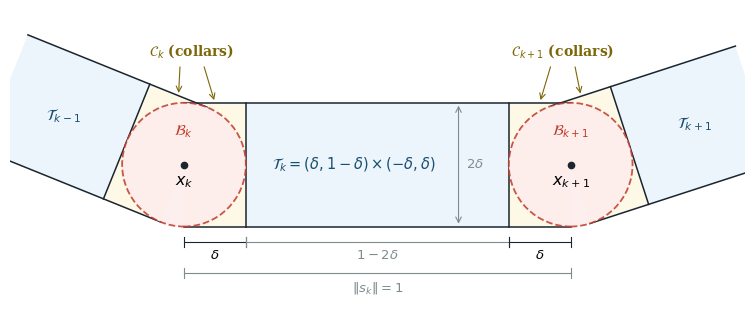

Source code (Python): (Note: this script raises an exception after producing the figure.)
"""Figure 2: Decomposition of the tubular neighborhood U along segment k.

Plots the constituent pieces of U:
  - Vertex discs B_k, B_{k+1} of radius delta
  - Meeting collar pairs C_k, C_{k+1} of length delta and width 2*delta
  - Middle tubes T_k = (delta, 1-delta) x (-delta, delta) (with flanking tubes T_{k-1}, T_{k+1} continuing open-ended)
  - Geometric breakpoint coordinates delta, 1-2*delta, 1, and transverse width 2*delta.
"""
from __future__ import annotations

import os
import sys
from pathlib import Path
import matplotlib.pyplot as plt
import numpy as np
from matplotlib.patches import Circle

INK = "#1a252f"
GRAY = "#7f8c8d"
TUBE_FILL = "#ebf5fb"     # soft pastel blue
COLLAR_FILL = "#fef9e7"   # soft pastel warm amber
DISC_FILL = "#fdedec"     # soft pastel rose
DISC_EDGE = "#c0392b"     # muted crimson
TUBE_TEXT = "#1b4f72"     # deep blue
COLLAR_TEXT = "#7d6608"   # deep amber


def strip_quad(origin: np.ndarray, direction: np.ndarray, normal: np.ndarray,
               t_start: float, t_end: float, w: float) -> np.ndarray:
    """Return 4 corner vertices [bottom_start, bottom_end, top_end, top_start] of a rectangular strip."""
    p0 = origin + t_start * direction - w * normal
    p1 = origin + t_end * direction - w * normal
    p2 = origin + t_end * direction + w * normal
    p3 = origin + t_start * direction + w * normal
    return np.array([p0, p1, p2, p3])


def main() -> None:
    plt.rcParams.update({
        "font.size": 10,
        "font.family": "serif",
        "axes.linewidth": 0.8,
        "pdf.fonttype": 42,
    })

    fig, ax = plt.subplots(figsize=(8.0, 3.2))

    # Geometry setup
    x_k = np.array([0.0, 0.0])
    x_kp1 = np.array([1.0, 0.0])

    psi_k = np.radians(22.0)
    psi_kp1 = np.radians(18.0)

    s_km1 = np.array([np.cos(-psi_k), np.sin(-psi_k)])
    nu_km1 = np.array([-s_km1[1], s_km1[0]])

    s_k = np.array([1.0, 0.0])
    nu_k = np.array([0.0, 1.0])

    s_kp1 = np.array([np.cos(psi_kp1), np.sin(psi_kp1)])
    nu_kp1 = np.array([-s_kp1[1], s_kp1[0]])

    delta = 0.16
    L_flank = 0.34

    # 1. Shaded regions
    p_T_km1 = strip_quad(x_k, -s_km1, nu_km1, delta, delta + L_flank, delta)
    ax.fill(p_T_km1[:, 0], p_T_km1[:, 1], facecolor=TUBE_FILL, edgecolor="none", zorder=2)

    p_T_kp1 = strip_quad(x_kp1, s_kp1, nu_kp1, delta, delta + L_flank, delta)
    ax.fill(p_T_kp1[:, 0], p_T_kp1[:, 1], facecolor=TUBE_FILL, edgecolor="none", zorder=2)

    p_T_k = strip_quad(x_k, s_k, nu_k, delta, 1.0 - delta, delta)
    ax.fill(p_T_k[:, 0], p_T_k[:, 1], facecolor=TUBE_FILL, edgecolor="none", zorder=2)

    p_C_km1_in = strip_quad(x_k, -s_km1, nu_km1, 0, delta, delta)
    ax.fill(p_C_km1_in[:, 0], p_C_km1_in[:, 1], facecolor=COLLAR_FILL, edgecolor="none", zorder=3)

    p_C_k_out = strip_quad(x_k, s_k, nu_k, 0, delta, delta)
    ax.fill(p_C_k_out[:, 0], p_C_k_out[:, 1], facecolor=COLLAR_FILL, edgecolor="none", zorder=3)

    p_C_k_in = strip_quad(x_k, s_k, nu_k, 1.0 - delta, 1.0, delta)
    ax.fill(p_C_k_in[:, 0], p_C_k_in[:, 1], facecolor=COLLAR_FILL, edgecolor="none", zorder=3)

    p_C_kp1_out = strip_quad(x_kp1, s_kp1, nu_kp1, 0, delta, delta)
    ax.fill(p_C_kp1_out[:, 0], p_C_kp1_out[:, 1], facecolor=COLLAR_FILL, edgecolor="none", zorder=3)

    # 2. Boundary rails (open at outer ends)
    ax.plot([p_T_km1[2, 0], p_C_km1_in[3, 0]], [p_T_km1[2, 1], p_C_km1_in[3, 1]], color=INK, lw=1.1, zorder=4)
    ax.plot([p_T_km1[1, 0], p_C_km1_in[0, 0]], [p_T_km1[1, 1], p_C_km1_in[0, 1]], color=INK, lw=1.1, zorder=4)

    ax.plot([0.0, 1.0], [delta, delta], color=INK, lw=1.1, zorder=4)
    ax.plot([0.0, 1.0], [-delta, -delta], color=INK, lw=1.1, zorder=4)

    ax.plot([p_C_kp1_out[3, 0], p_T_kp1[2, 0]], [p_C_kp1_out[3, 1], p_T_kp1[2, 1]], color=INK, lw=1.1, zorder=4)
    ax.plot([p_C_kp1_out[0, 0], p_T_kp1[1, 0]], [p_C_kp1_out[0, 1], p_T_kp1[1, 1]], color=INK, lw=1.1, zorder=4)

    # 3. Seam interfaces at distance delta from vertices
    ax.plot([delta, delta], [-delta, delta], color=INK, lw=1.1, zorder=5)
    ax.plot([1.0 - delta, 1.0 - delta], [-delta, delta], color=INK, lw=1.1, zorder=5)

    ax.plot([p_T_km1[0, 0], p_T_km1[3, 0]], [p_T_km1[0, 1], p_T_km1[3, 1]], color=INK, lw=1.1, zorder=5)
    ax.plot([p_T_kp1[0, 0], p_T_kp1[3, 0]], [p_T_kp1[0, 1], p_T_kp1[3, 1]], color=INK, lw=1.1, zorder=5)

    # 4. Vertex discs B_k and B_{k+1}
    disc_k = Circle(x_k, delta, facecolor=DISC_FILL, edgecolor=DISC_EDGE, lw=1.3, linestyle="--", alpha=0.85, zorder=6)
    ax.add_patch(disc_k)

    disc_kp1 = Circle(x_kp1, delta, facecolor=DISC_FILL, edgecolor=DISC_EDGE, lw=1.3, linestyle="--", alpha=0.85, zorder=6)
    ax.add_patch(disc_kp1)

    # 5. Vertices and labels directly below circle centers
    ax.plot(*x_k, "o", color=INK, markersize=4.5, zorder=10)
    ax.text(x_k[0], x_k[1] - 0.022, r"$x_k$", fontsize=11.5, ha="center", va="top", fontweight="bold", zorder=11)

    ax.plot(*x_kp1, "o", color=INK, markersize=4.5, zorder=10)
    ax.text(x_kp1[0], x_kp1[1] - 0.022, r"$x_{k+1}$", fontsize=11.5, ha="center", va="top", fontweight="bold", zorder=11)

    # 6. Region labels
    ax.text(0.44, 0.0, r"$\mathcal{T}_k = (\delta, 1-\delta) \times (-\delta, \delta)$",
            ha="center", va="center", fontsize=10.5, fontweight="bold", color=TUBE_TEXT, zorder=9)

    pos_T_km1 = x_k - (delta + 0.52 * L_flank) * s_km1
    ax.text(pos_T_km1[0], pos_T_km1[1],
            r"$\mathcal{T}_{k-1}$", ha="center", va="center", fontsize=11, fontweight="bold", color=TUBE_TEXT, zorder=9)

    pos_T_kp1 = x_kp1 + (delta + 0.52 * L_flank) * s_kp1
    ax.text(pos_T_kp1[0], pos_T_kp1[1],
            r"$\mathcal{T}_{k+1}$", ha="center", va="center", fontsize=11, fontweight="bold", color=TUBE_TEXT, zorder=9)

    ax.text(x_k[0], x_k[1] + 0.065, r"$\mathcal{B}_k$", ha="center", va="bottom", fontsize=10.5, fontweight="bold", color=DISC_EDGE, zorder=9)
    ax.text(x_kp1[0], x_kp1[1] + 0.065, r"$\mathcal{B}_{k+1}$", ha="center", va="bottom", fontsize=10.5, fontweight="bold", color=DISC_EDGE, zorder=9)

    # Meeting Collar Callouts: branching arrows to both constituent collars
    c_k_pos = np.array([0.02, 0.27])
    ax.text(c_k_pos[0], c_k_pos[1], r"$\mathcal{C}_k$ (collars)",
            fontsize=10, fontweight="bold", color=COLLAR_TEXT, ha="center", va="bottom", zorder=9)
    ax.annotate("", xy=(0.5 * delta, delta), xytext=(c_k_pos[0] + 0.03, c_k_pos[1] - 0.01),
                arrowprops=dict(arrowstyle="->", color=COLLAR_TEXT, lw=0.8), zorder=9)
    tgt_km1 = x_k - 0.5 * delta * s_km1 + delta * nu_km1
    ax.annotate("", xy=(tgt_km1[0], tgt_km1[1]), xytext=(c_k_pos[0] - 0.03, c_k_pos[1] - 0.01),
                arrowprops=dict(arrowstyle="->", color=COLLAR_TEXT, lw=0.8), zorder=9)

    c_kp1_pos = np.array([0.98, 0.27])
    ax.text(c_kp1_pos[0], c_kp1_pos[1], r"$\mathcal{C}_{k+1}$ (collars)",
            fontsize=10, fontweight="bold", color=COLLAR_TEXT, ha="center", va="bottom", zorder=9)
    ax.annotate("", xy=(1.0 - 0.5 * delta, delta), xytext=(c_kp1_pos[0] - 0.03, c_kp1_pos[1] - 0.01),
                arrowprops=dict(arrowstyle="->", color=COLLAR_TEXT, lw=0.8), zorder=9)
    tgt_kp1 = x_kp1 + 0.5 * delta * s_kp1 + delta * nu_kp1
    ax.annotate("", xy=(tgt_kp1[0], tgt_kp1[1]), xytext=(c_kp1_pos[0] + 0.03, c_kp1_pos[1] - 0.01),
                arrowprops=dict(arrowstyle="->", color=COLLAR_TEXT, lw=0.8), zorder=9)

    # 7. Dimension brackets below
    by = -delta - 0.04
    ax.plot([0, delta], [by, by], color=INK, lw=0.8, zorder=7)
    ax.plot([0, 0], [by - 0.012, by + 0.012], color=INK, lw=0.8, zorder=7)
    ax.plot([delta, delta], [by - 0.012, by + 0.012], color=INK, lw=0.8, zorder=7)
    ax.text(0.5 * delta, by - 0.018, r"$\delta$", ha="center", va="top", fontsize=9.5, zorder=8)

    ax.plot([delta, 1.0 - delta], [by, by], color=GRAY, lw=0.8, zorder=7)
    ax.plot([delta, delta], [by - 0.012, by + 0.012], color=GRAY, lw=0.8, zorder=7)
    ax.plot([1.0 - delta, 1.0 - delta], [by - 0.012, by + 0.012], color=GRAY, lw=0.8, zorder=7)
    ax.text(0.5, by - 0.018, r"$1 - 2\delta$", ha="center", va="top", fontsize=9.5, color=GRAY, zorder=8)

    ax.plot([1.0 - delta, 1.0], [by, by], color=INK, lw=0.8, zorder=7)
    ax.plot([1.0 - delta, 1.0 - delta], [by - 0.012, by + 0.012], color=INK, lw=0.8, zorder=7)
    ax.plot([1.0, 1.0], [by - 0.012, by + 0.012], color=INK, lw=0.8, zorder=7)
    ax.text(1.0 - 0.5 * delta, by - 0.018, r"$\delta$", ha="center", va="top", fontsize=9.5, zorder=8)

    by2 = by - 0.08
    ax.plot([0, 1.0], [by2, by2], color=GRAY, lw=0.8, zorder=7)
    ax.plot([0, 0], [by2 - 0.012, by2 + 0.012], color=GRAY, lw=0.8, zorder=7)
    ax.plot([1.0, 1.0], [by2 - 0.012, by2 + 0.012], color=GRAY, lw=0.8, zorder=7)
    ax.text(0.5, by2 - 0.018, r"$\|s_k\| = 1$", ha="center", va="top", fontsize=9.5, color=GRAY, zorder=8)

    # Transverse width bracket at tau = 0.71
    ax.annotate("", xy=(0.71, delta), xytext=(0.71, -delta),
                arrowprops=dict(arrowstyle="<->", color=GRAY, lw=0.8), zorder=7)
    ax.text(0.73, 0.0, r"$2\delta$", ha="left", va="center", fontsize=9.5, color=GRAY, zorder=8)

    ax.set_aspect("equal")
    ax.axis("off")
    ax.set_xlim(-0.45, 1.45)
    ax.set_ylim(-0.35, 0.40)

    fig.tight_layout()

    dirs = [Path(__file__).resolve().parent]
    extra = os.environ.get("PAPER_FIG_DIR")
    if extra:
        dirs.append(Path(extra))
    for d in dirs:
        d.mkdir(parents=True, exist_ok=True)
        fig.savefig(d / "tube.pdf", bbox_inches="tight")
        fig.savefig(d / "tube.png", bbox_inches="tight", dpi=300)
        print(f"Saved {d / 'tube.pdf'}")
    plt.close(fig)


if __name__ == "__main__":
    main()
